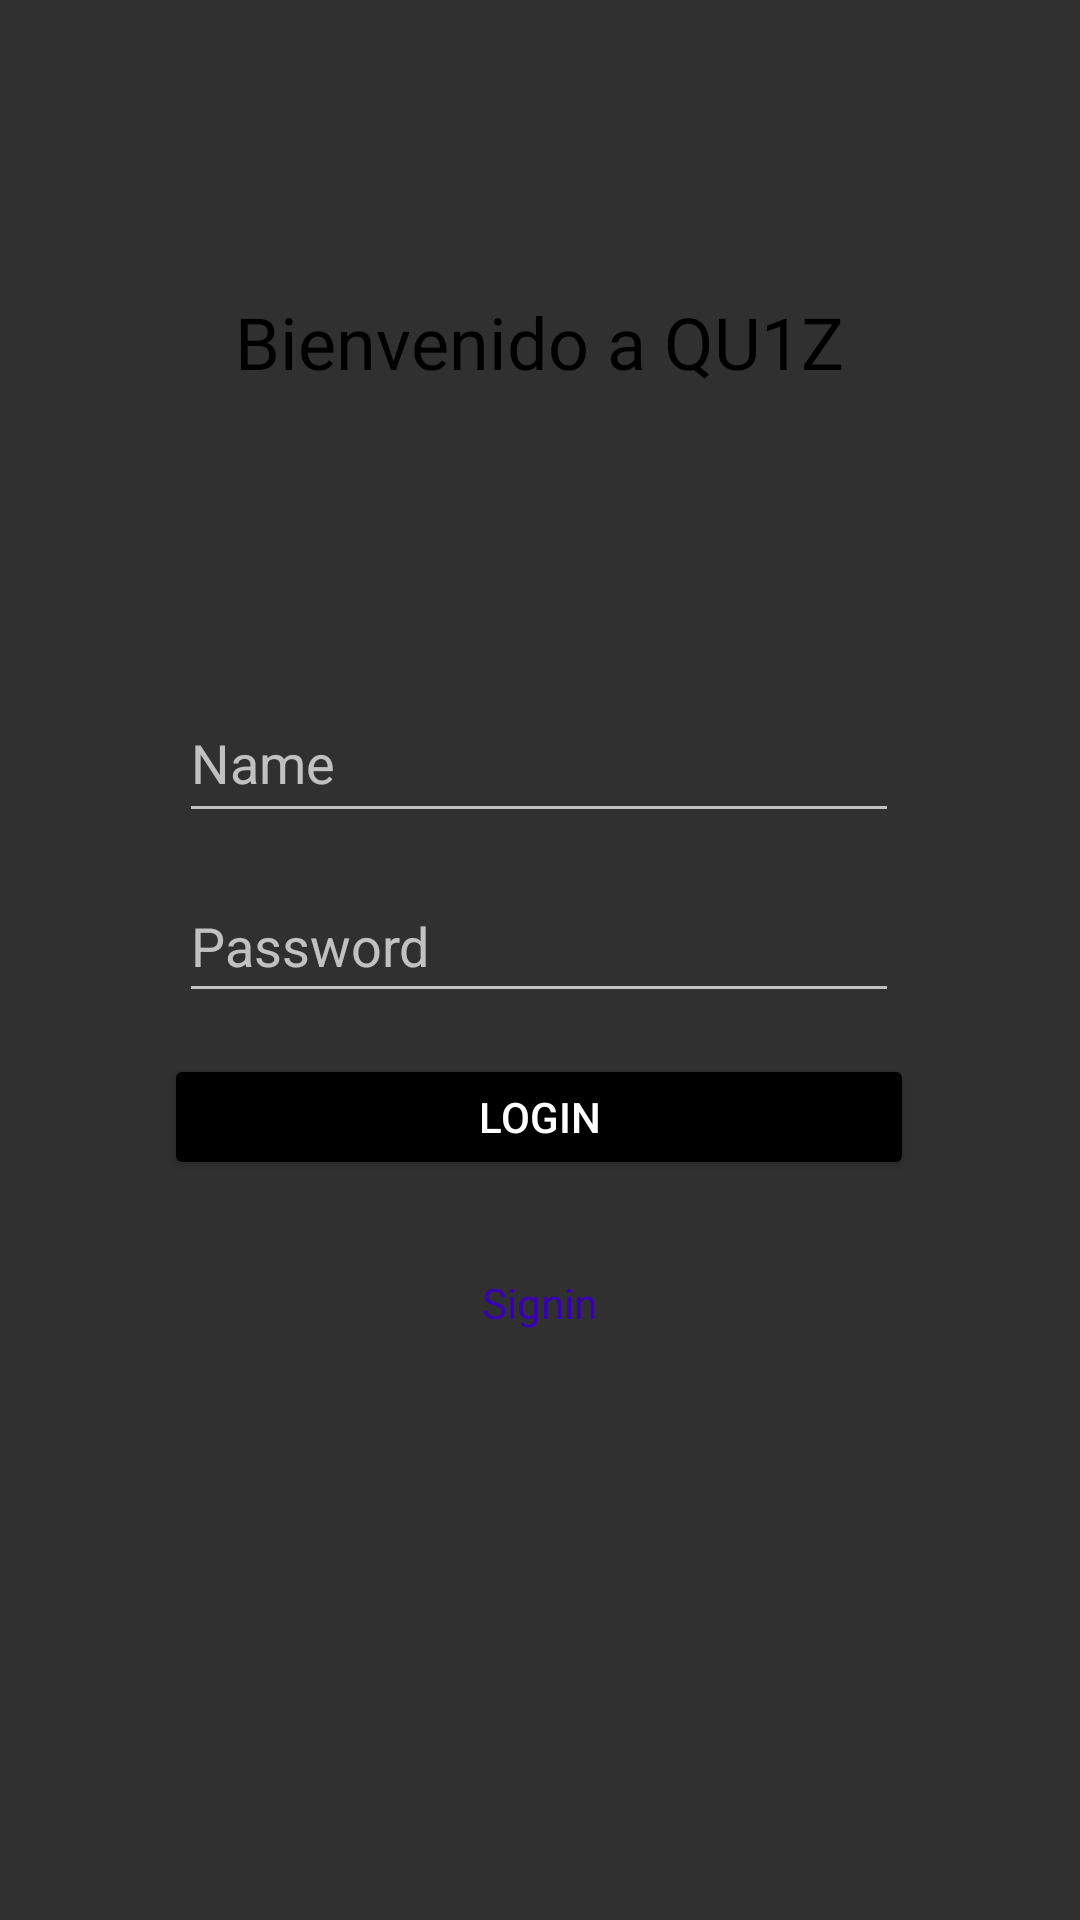

Android layout source for this screen:
<!-- AndroidManifest.xml: application theme Theme.AppCompat.NoActionBar -->
<!-- res/layout/activity_log_in.xml -->
<?xml version="1.0" encoding="utf-8"?>
<androidx.constraintlayout.widget.ConstraintLayout xmlns:android="http://schemas.android.com/apk/res/android"
    xmlns:app="http://schemas.android.com/apk/res-auto"
    xmlns:tools="http://schemas.android.com/tools"
    android:layout_width="match_parent"
    android:layout_height="match_parent"
    tools:context=".LogInActivity">

    <com.google.android.material.textfield.TextInputEditText
        android:id="@+id/editTextUsername"
        android:layout_width="240dp"
        android:layout_height="50dp"
        android:ems="10"
        android:hint="Name"
        android:inputType="textPersonName"
        app:layout_constraintBottom_toBottomOf="parent"
        app:layout_constraintEnd_toEndOf="parent"
        app:layout_constraintHorizontal_bias="0.497"
        app:layout_constraintStart_toStartOf="parent"
        app:layout_constraintTop_toTopOf="parent"
        app:layout_constraintVertical_bias="0.386"
        />

    <com.google.android.material.textfield.TextInputEditText
        android:id="@+id/editTextPassword"
        android:layout_width="240dp"
        android:layout_height="48dp"
        android:ems="10"
        android:hint="Password"
        android:inputType="textPassword"
        app:layout_constraintBottom_toBottomOf="parent"
        app:layout_constraintEnd_toEndOf="@+id/editTextUsername"
        app:layout_constraintHorizontal_bias="0.0"
        app:layout_constraintStart_toStartOf="@+id/editTextUsername"
        app:layout_constraintTop_toBottomOf="@+id/editTextUsername"
        app:layout_constraintVertical_bias="0.038" />

    <Button
        android:id="@+id/btnLogIn"
        android:layout_width="250dp"
        android:layout_height="42dp"
        android:onClick="UserLogIn"
        android:text="Login"
        app:layout_constraintBottom_toBottomOf="parent"
        app:layout_constraintEnd_toEndOf="@+id/editTextPassword"
        app:layout_constraintStart_toStartOf="@+id/editTextPassword"
        app:layout_constraintTop_toBottomOf="@+id/editTextPassword"
        app:layout_constraintVertical_bias="0.052"
        android:backgroundTint="@color/black"/>

    <TextView
        android:id="@+id/btnSignIn"
        android:layout_width="wrap_content"
        android:layout_height="wrap_content"
        android:text="Signin"
        android:textColor="@color/purple_700"
        app:layout_constraintBottom_toBottomOf="parent"
        app:layout_constraintEnd_toEndOf="@+id/btnLogIn"
        app:layout_constraintStart_toStartOf="@+id/btnLogIn"
        app:layout_constraintTop_toBottomOf="@+id/btnLogIn"
        app:layout_constraintVertical_bias="0.137"
        />

    <TextView
        android:id="@+id/textView"
        android:layout_width="wrap_content"
        android:layout_height="wrap_content"
        android:text="Bienvenido a QU1Z"
        android:fontFamily="@font/bungee_regular"
        android:textSize="24dp"
        android:textColor="@color/black"
        app:layout_constraintBottom_toTopOf="@+id/editTextUsername"
        app:layout_constraintEnd_toEndOf="@+id/editTextUsername"
        app:layout_constraintStart_toStartOf="@+id/editTextUsername"
        app:layout_constraintTop_toTopOf="parent" />
</androidx.constraintlayout.widget.ConstraintLayout>
<!-- resources referenced by this layout -->
<resources>

  <!-- not gathered from this repository: default colours our renderer supplied (Android Studio template values) -->
  <color name="purple_700">#FF3700B3</color>
  <color name="black">#FF000000</color>
</resources>
